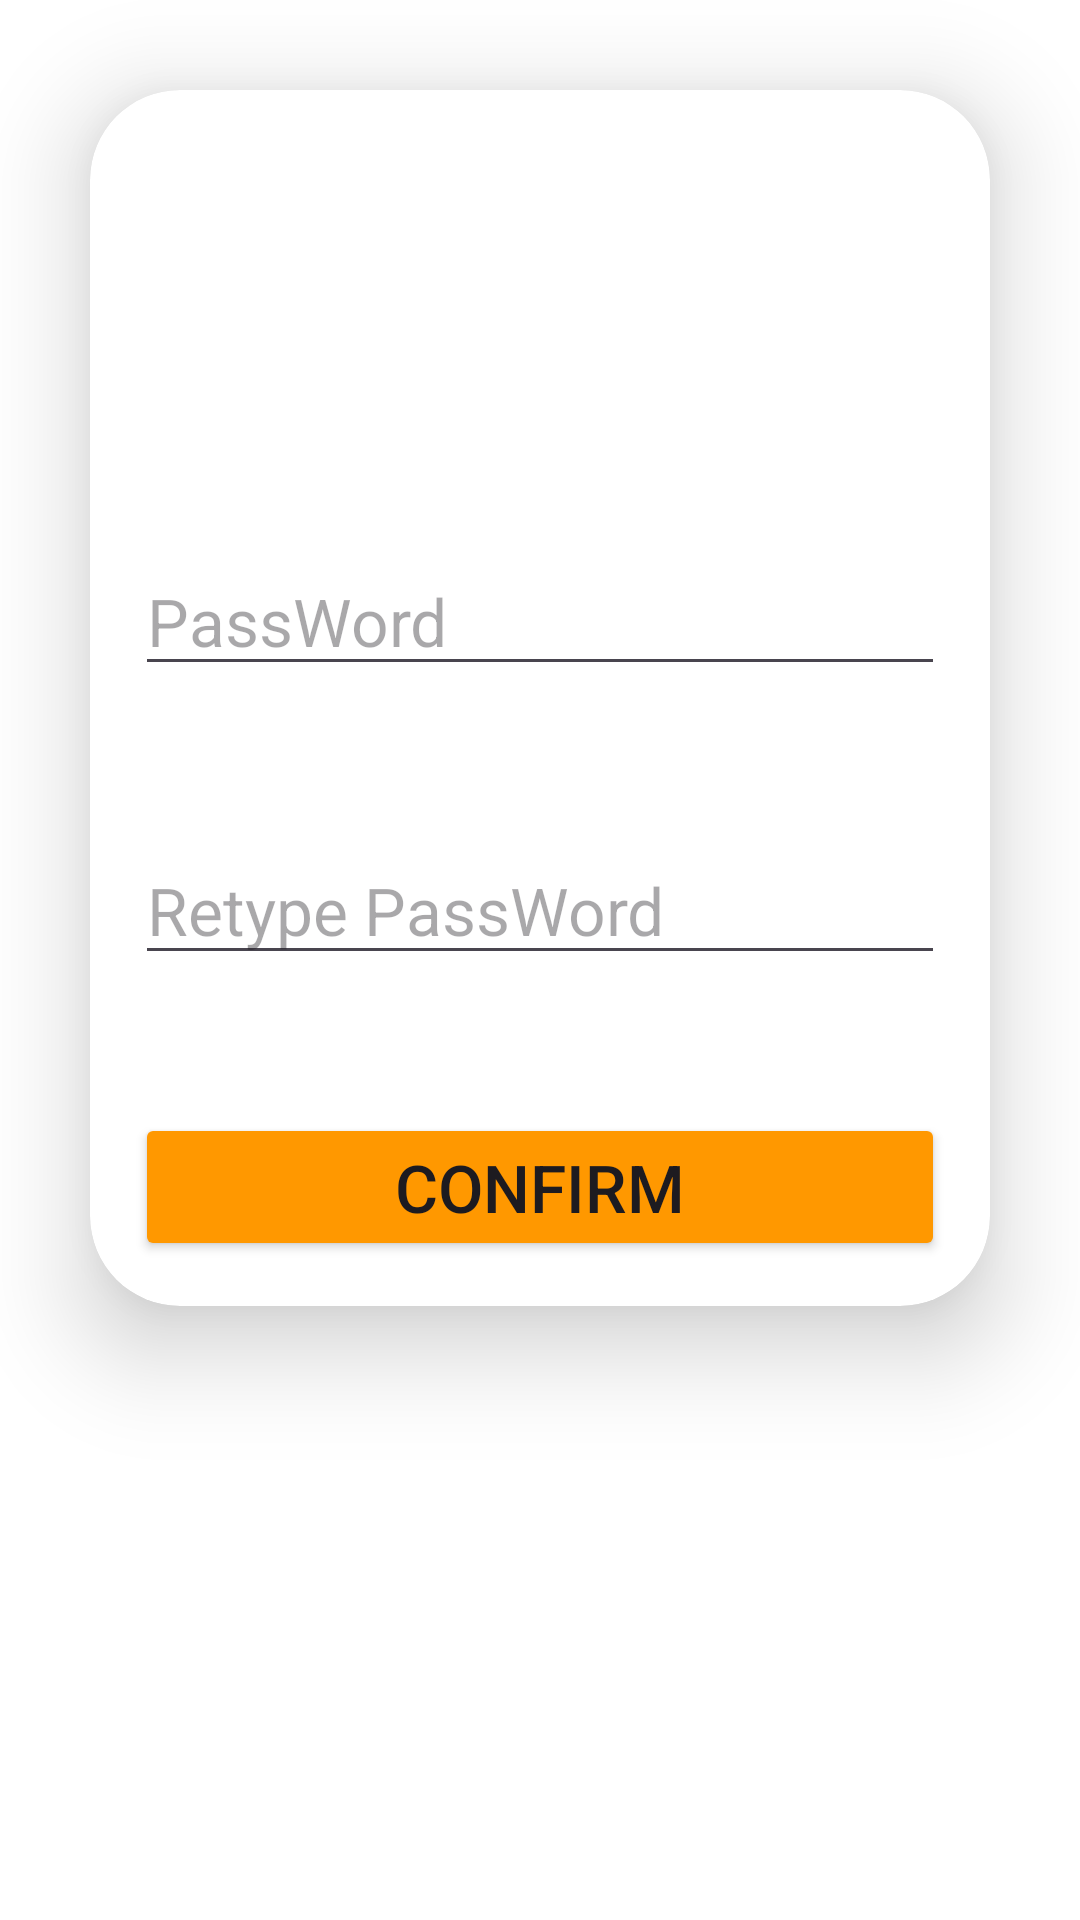

Write the Android layout XML for this screen, with the resource values it uses.
<!-- AndroidManifest.xml: application theme Theme.Project_B1_test -->
<!-- res/layout/activity_reset.xml -->
<?xml version="1.0" encoding="utf-8"?>
<RelativeLayout xmlns:android="http://schemas.android.com/apk/res/android"
    xmlns:app="http://schemas.android.com/apk/res-auto"
    xmlns:tools="http://schemas.android.com/tools"
    android:layout_width="match_parent"
    android:layout_height="match_parent"
    android:background="@color/white"
    tools:context=".ResetActivity">
    <androidx.cardview.widget.CardView
        android:layout_width="match_parent"
        android:layout_height="wrap_content"
        android:layout_margin="30dp"
        app:cardCornerRadius="30dp"
        app:cardElevation="20dp">
    <LinearLayout
        android:layout_width="match_parent"
        android:layout_height="wrap_content"
        android:orientation="vertical"
        android:layout_gravity="center_horizontal"
        android:padding="15dp"
        android:background="@drawable/custom_edittext">

        <TextView
            android:id="@+id/reset_text"
            android:layout_width="match_parent"
            android:layout_height="wrap_content"
            android:layout_centerHorizontal="true"
            android:layout_centerVertical="true"
            android:layout_marginTop="50dp"
            android:textAlignment="center"
            android:textSize="28sp"
            android:textStyle="bold" />
    <EditText
        android:layout_width="match_parent"
        android:layout_height="wrap_content"
        android:layout_marginTop="50dp"
        android:hint="PassWord"
        android:id="@+id/password_reset"
        android:textSize="22sp"
        android:layout_below="@+id/reset_text"
        />
    <EditText
        android:layout_width="match_parent"
        android:layout_height="wrap_content"
        android:layout_marginTop="50dp"
        android:hint="Retype PassWord"
        android:id="@+id/RePassword_reset"
        android:textSize="22sp"
        android:layout_below="@+id/password_reset"
        />

    <Button
        android:id="@+id/confirm_button"
        android:layout_width="match_parent"
        android:layout_height="wrap_content"
        android:layout_below="@+id/RePassword_reset"
        android:layout_marginTop="46dp"
        android:text="Confirm"
        android:textSize="22sp"
        android:backgroundTint="#FF9800"
        />
    </LinearLayout>
    </androidx.cardview.widget.CardView>

</RelativeLayout>
<!-- resources referenced by this layout -->
<resources>
  <style name="Theme.Project_B1_test" parent="Base.Theme.Project_B1_test" />
  <style name="Base.Theme.Project_B1_test" parent="Theme.Material3.DayNight.NoActionBar">
          
          
      </style>
  <!-- not gathered from this repository: default colours our renderer supplied (Android Studio template values) -->
  <color name="white">#FFFFFFFF</color>
</resources>
